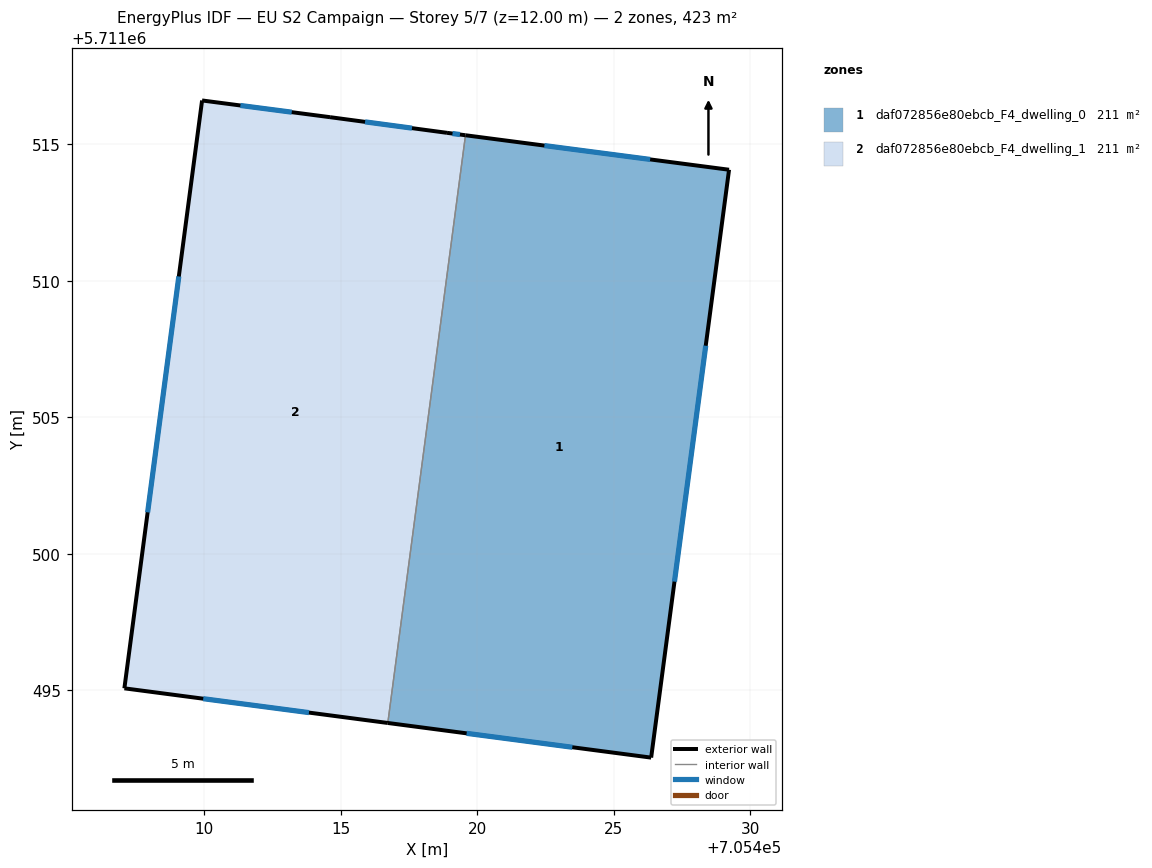
=== STOREY PLAN SPEC (per zone: floor XY polygon, exterior-wall plan segments, windows/doors) ===
zone 1: daf072856e80ebcb_F4_dwelling_0  (211.3 m²)
  floor: (705429.22, 5711514.07) (705426.37, 5711492.54) (705416.72, 5711493.81) (705419.57, 5711515.33)
  exterior wall: (705429.22, 5711514.07) – (705419.57, 5711515.33)  [9.7 m]
    window: (705426.33, 5711514.45) – (705422.46, 5711514.95)  [4.7 m²]
  exterior wall: (705426.37, 5711492.54) – (705429.22, 5711514.07)  [21.7 m]
    window: (705427.22, 5711498.98) – (705428.36, 5711507.62)  [10.5 m²]
  exterior wall: (705416.72, 5711493.81) – (705426.37, 5711492.54)  [9.7 m]
    window: (705419.61, 5711493.43) – (705423.48, 5711492.92)  [4.7 m²]
  interior walls: 1
zone 2: daf072856e80ebcb_F4_dwelling_1  (211.3 m²)
  floor: (705419.57, 5711515.33) (705416.72, 5711493.81) (705407.07, 5711495.08) (705409.92, 5711516.61) (705414.61, 5711516.00) (705418.89, 5711515.42)
  exterior wall: (705419.57, 5711515.33) – (705418.89, 5711515.42)  [0.7 m]
    window: (705419.36, 5711515.36) – (705419.09, 5711515.40)  [0.3 m²]
  exterior wall: (705407.07, 5711495.08) – (705416.72, 5711493.81)  [9.7 m]
    window: (705409.96, 5711494.70) – (705413.83, 5711494.19)  [4.7 m²]
  exterior wall: (705409.92, 5711516.61) – (705407.07, 5711495.08)  [21.7 m]
    window: (705409.07, 5711510.16) – (705407.92, 5711501.52)  [10.5 m²]
  exterior wall: (705414.61, 5711516.00) – (705409.92, 5711516.61)  [4.7 m]
    window: (705413.20, 5711516.18) – (705411.32, 5711516.42)  [2.3 m²]
  exterior wall: (705418.89, 5711515.42) – (705414.61, 5711516.00)  [4.3 m]
    window: (705417.61, 5711515.59) – (705415.89, 5711515.82)  [2.1 m²]
  interior walls: 1

=== DERIVED (storey summary) ===
Building: EU S2 Campaign
Storey: 5 of 7  (floor level z = 12.00 m)
Storey gross floor area: 422.7 m²
Zones on this storey: 2
  - daf072856e80ebcb_F4_dwelling_0: floor 211.3 m²; exterior wall 41.2 m (123.5 m²); 3 window(s) 19.9 m²; WWR 16.1%
  - daf072856e80ebcb_F4_dwelling_1: floor 211.3 m²; exterior wall 41.2 m (123.5 m²); 5 window(s) 19.9 m²; WWR 16.1%
Zone adjacency (shared interzone walls):
  - daf072856e80ebcb_F4_dwelling_0 ↔ daf072856e80ebcb_F4_dwelling_1